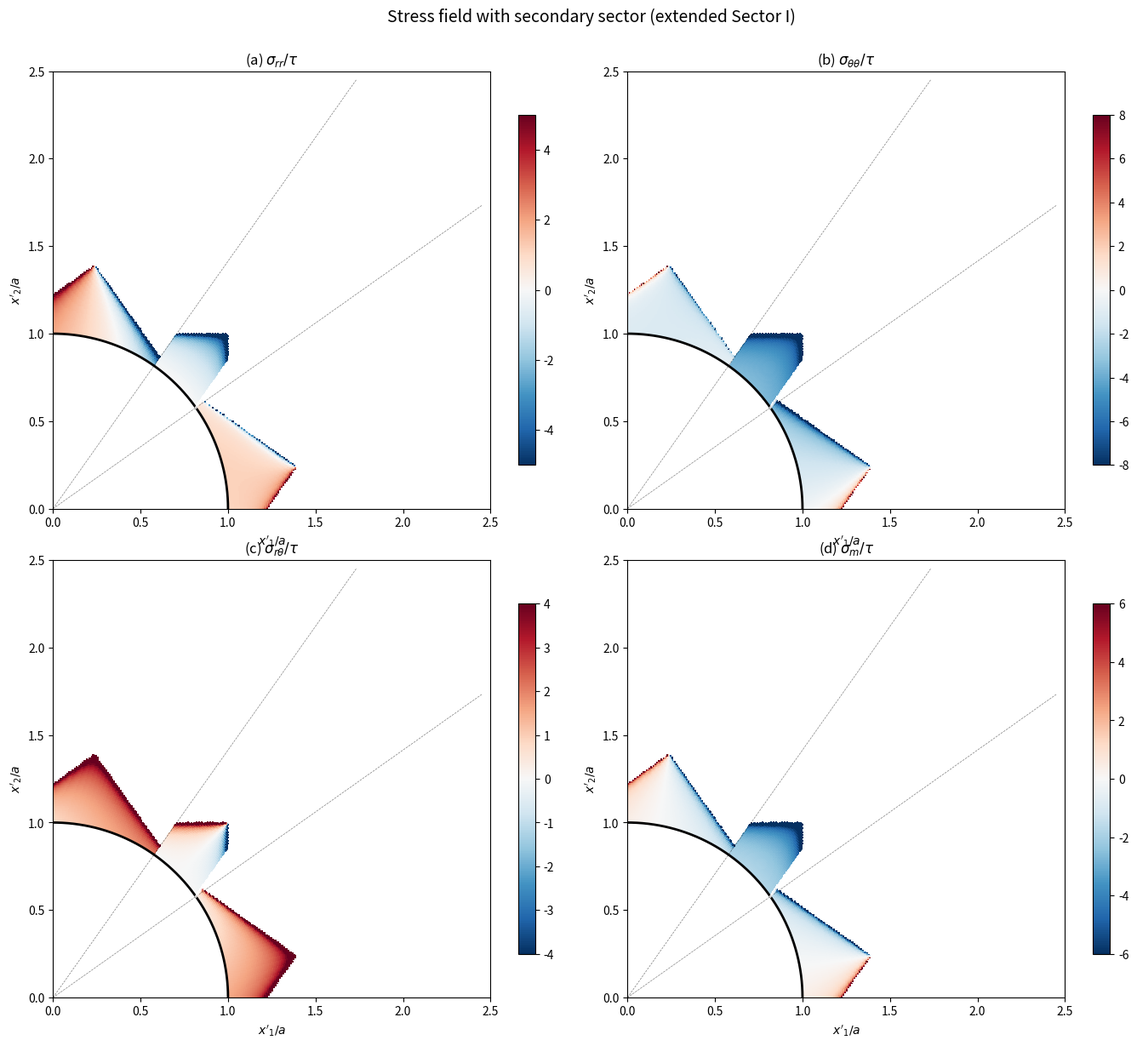

This figure's Python source: (Note: this script raises an exception after producing the figure.)
"""
Secondary sector derivation for BCC void problem using SymPy.

Follows Kysar (2005) methodology:
1. Identify where primary sector characteristics cross sector boundaries
2. Compute the curved boundary shape
3. Derive stress field in secondary sectors
4. Verify continuity at all boundaries
"""
import sympy as sp
from sympy import sqrt, atan, cos, sin, tan, pi, Rational, simplify, symbols
from sympy import Function, solve, Eq, Abs, atan2, asin, acos, pprint
import numpy as np

# ================================================================
# 1. BCC parameters (symbolic)
# ================================================================
tau = sp.Symbol('tau', positive=True)
a = sp.Symbol('a', positive=True)  # void radius
r, theta = sp.symbols('r theta', real=True, positive=True)
t = sp.Symbol('t', real=True)
theta_0 = sp.Symbol('theta_0', real=True, positive=True)

# Key angles
gamma = atan(2*sqrt(2)) / 2          # ≈ 35.26° sector I/II boundary
alpha_half = atan(sqrt(2))            # ≈ 54.74° sector II/III boundary

print("="*70)
print("BCC SECONDARY SECTOR DERIVATION")
print("="*70)
print()

# Simplify key trig values
cos2g = sp.trigsimp(cos(2*gamma))
sin2g = sp.trigsimp(sin(2*gamma))
print(f"cos(2γ) = {cos2g}")
print(f"sin(2γ) = {sin2g}")

# Manual override since sympy may not simplify arctan(2√2) easily
# cos(arctan(2√2)) = 1/3, sin(arctan(2√2)) = 2√2/3
cos2g_val = Rational(1, 3)
sin2g_val = 2*sqrt(2)/3
cosg_val = sqrt((1 + cos2g_val)/2)  # = sqrt(2/3)
sing_val = sqrt((1 - cos2g_val)/2)  # = sqrt(1/3) = 1/√3

print(f"\nUsing exact values:")
print(f"cos(2γ) = 1/3")
print(f"sin(2γ) = 2√2/3")
print(f"cos(γ) = √(2/3)")
print(f"sin(γ) = 1/√3")

# Characteristic directions in each sector
# Sector I: φ_I = -γ
#   α-lines at φ_I + π/2 = π/2 - γ ≈ +54.74°
#   β-lines at φ_I = -γ ≈ -35.26°
phi_I = -gamma

# Sector II: φ_II = 0
#   α-lines horizontal (0°)
#   β-lines vertical (π/2)
phi_II = sp.Integer(0)

# Sector III: φ_III = γ (= π/2 - α_half by symmetry)
phi_III = gamma

# Airy constants
A_I = 2*sqrt(3)/3
A_II = sqrt(3)
A_III = 2*sqrt(3)/3

print(f"\nA_I = 2√3/3 = {float(A_I):.6f}")
print(f"A_II = √3 = {float(A_II):.6f}")
print(f"A_III = 2√3/3 = {float(A_III):.6f}")

# ================================================================
# 2. Yield polygon vertices (after R correction, det=+1)
# ================================================================
print("\n" + "="*70)
print("YIELD POLYGON AND FACE EQUATIONS")
print("="*70)

# Vertices of the hexagonal yield polygon (normalized to τ_CRSS = 1)
V1 = (sqrt(6)/2, sp.Integer(0))
V2 = (sqrt(6)/4, -sqrt(3))
V3 = (-sqrt(6)/4, -sqrt(3))
V4 = (-sqrt(6)/2, sp.Integer(0))
V5 = (-sqrt(6)/4, sqrt(3))
V6 = (sqrt(6)/4, sqrt(3))

vertices = {'V1': V1, 'V2': V2, 'V3': V3, 'V4': V4, 'V5': V5, 'V6': V6}

print("\nVertices:")
for name, (x, y) in vertices.items():
    print(f"  {name} = ({float(x):.4f}, {float(y):.4f})")

# Face equations: a_k X + b_k Y = 1
# System 5: (√6/3, -√3/6) → face V1↔V2
# System 3: (0, √3/3) → face V5↔V6 (Y = √3)
# System 6: (-√6/3, √3/6) → face V5↔V4

# Verify face V1↔V2 (system 5):
a5, b5 = sqrt(6)/3, -sqrt(3)/6
print(f"\nFace V1→V2: ({float(a5):.4f})X + ({float(b5):.4f})Y = 1")
print(f"  Check V1: {float(a5*V1[0] + b5*V1[1]):.4f}")
print(f"  Check V2: {float(a5*V2[0] + b5*V2[1]):.4f}")

# System 3 positive face: (0, √3/3)Y = 1 → Y = √3, face V5↔V6
a3, b3 = sp.Integer(0), sqrt(3)/3
print(f"\nFace V5→V6: ({float(a3):.4f})X + ({float(b3):.4f})Y = 1")
print(f"  Check V5: {float(a3*V5[0] + b3*V5[1]):.4f}")
print(f"  Check V6: {float(a3*V6[0] + b3*V6[1]):.4f}")

# System 6: (-√6/3, √3/6) → face V5↔V4? or V4↔V5?
a6, b6 = -sqrt(6)/3, sqrt(3)/6
print(f"\nFace with sys 6: ({float(a6):.4f})X + ({float(b6):.4f})Y = 1")
print(f"  Check V4: {float(a6*V4[0] + b6*V4[1]):.4f}")
print(f"  Check V5: {float(a6*V5[0] + b6*V5[1]):.4f}")

# Now determine the ACTUAL face active in each sector
# At θ=0: stress at V1 = (√6/2, 0). This is on face V1→V2 AND face V6→V1
# At θ=π/2: stress should be at V4 or V5 by symmetry

# ================================================================
# 3. Void surface stress in each sector
# ================================================================
print("\n" + "="*70)
print("VOID SURFACE STRESS (verification)")
print("="*70)

# In each sector, σ_rr = 0 and σ_rθ = 0 at r = a.
# σ_rθ = 0: -X sin(2θ) + Y cos(2θ) = 0 → Y = X tan(2θ)
# Face equation: a_k X + b_k Y = 1
# → X(a_k + b_k tan(2θ)) = 1

X_sym, Y_sym, sm_sym = sp.symbols('X Y sigma_m')

# Sector I: face V6→V1 with system 8: (√6/3, √3/6)
# Actually let me determine which face by checking the void surface stress
# The void surface stress must trace along the yield polygon as θ varies

# At θ = 0: σ_rθ = 0 → Y = 0. So we're at a vertex with Y = 0.
# The only vertices with Y = 0 are V1 = (√6/2, 0) and V4 = (-√6/2, 0).
# Under compression (void trying to close), we expect X > 0, so V1.

# As θ increases from 0, Y = X tan(2θ) > 0 (since 2θ ∈ (0, π)).
# Starting from V1 = (√6/2, 0), we move along a face to higher Y.
# Face V6→V1 has Y going from √3 to 0 (decreasing Y).
# Face V1→V2 has Y going from 0 to -√3 (decreasing Y).
# We need INCREASING Y, so... hmm.

# Wait, which direction? If Y = X tan(2θ) and θ increases from 0:
# At θ = 0: Y = 0 (at V1)
# At θ > 0: Y = X tan(2θ) > 0 for X > 0

# So we need the face from V1 going UPWARD (Y increasing).
# Face V1→V6: from (√6/2, 0) to (√6/4, √3)
# This face has equation: check which system

# System 8: (a8, b8) = (√6/3, √3/6) [after R correction]
a8, b8 = sqrt(6)/3, sqrt(3)/6
print(f"\nFace V1→V6: ({float(a8):.4f})X + ({float(b8):.4f})Y = 1")
print(f"  Check V1: {float(a8*V1[0] + b8*V1[1]):.6f}")
print(f"  Check V6: {float(a8*V6[0] + b8*V6[1]):.6f}")

# So system 8 goes through V1 and V6? Let me check.
# V1 = (√6/2, 0): (√6/3)(√6/2) + (√3/6)(0) = 6/6 = 1 ✓
# V6 = (√6/4, √3): (√6/3)(√6/4) + (√3/6)(√3) = 6/12 + 3/6 = 1/2 + 1/2 = 1 ✓

print("  → Face V1→V6 uses system 8 with (√6/3, √3/6)")

# So Sector I (0 ≤ θ ≤ γ) has system 8 active on face V1→V6!
# Not system 5 as previously assumed!

# Let me recheck: system 5 has (√6/3, -√3/6):
# V1: (√6/3)(√6/2) + (-√3/6)(0) = 1 ✓
# V2: (√6/3)(√6/4) + (-√3/6)(-√3) = 1/2 + 1/2 = 1 ✓
# Face V1→V2: from V1 = (√6/2, 0) to V2 = (√6/4, -√3), Y DECREASING

# Since in Sector I we need Y increasing (tan(2θ) > 0), the active face is
# V1→V6 with system 8 (not V1→V2 with system 5)!

print("\n*** IMPORTANT: Sector I uses system 8 (face V1→V6), NOT system 5 ***")
print("    System 5 (face V1→V2) has Y decreasing → not compatible with Y > 0")

# Now for each sector, determine the active face:
# Sector I (0 ≤ θ ≤ θ₁): face V1→V6, system 8: (√6/3, √3/6)
# Y = X tan(2θ) and X(√6/3 + (√3/6)tan(2θ)) = 1
#   X = 1/(√6/3 + (√3/6)tan(2θ)) = 6/(2√6 + √3 tan(2θ))

# At V6 = (√6/4, √3): Y/X = √3/(√6/4) = 4√3/√6 = 4/√2 = 2√2
# tan(2θ₁) = 2√2 → 2θ₁ = arctan(2√2) → θ₁ = γ ✓

# Sector II (θ₁ ≤ θ ≤ θ₂): face V6→V5, system 3 (positive): (0, √3/3)
# Y = √3 (constant on this face)
# X tan(2θ) = √3 → X = √3/tan(2θ) = √3 cos(2θ)/sin(2θ)
# σ_m = -(X cos(2θ) + Y sin(2θ)) = -(√3 cos²(2θ)/sin(2θ) + √3 sin(2θ))
#      = -√3(cos²(2θ) + sin²(2θ))/sin(2θ) = -√3/sin(2θ)

print("\nSector II: face V6→V5, system 3: (0, √3/3)")
print("  Y = √3, X = √3 cos(2θ)/sin(2θ)")
print("  σ_m = -√3/sin(2θ)")

# At V5 = (-√6/4, √3): Y/X = √3/(-√6/4) = -4/√2 = -2√2
# tan(2θ₂) = -2√2? But we need θ₂ ≈ 54.74° > 45° so tan(2θ₂) < 0.
# 2θ₂ = π - arctan(2√2) → θ₂ = (π - arctan(2√2))/2 = α_half ✓

# Sector III (θ₂ ≤ θ ≤ π/2): face V5→V4
# System 6 (negative): (-√6/3, √3/6) → (√6/3)X - (√3/6)Y = -1
# Or system 7: (-√6/3, -√3/6)?

# Check V5 = (-√6/4, √3) and V4 = (-√6/2, 0):
a7, b7 = -sqrt(6)/3, -sqrt(3)/6
print(f"\nSystem 7: ({float(a7):.4f})X + ({float(b7):.4f})Y = 1")
print(f"  V5: {float(a7*V5[0] + b7*V5[1]):.6f}")
print(f"  V4: {float(a7*V4[0] + b7*V4[1]):.6f}")

# V5: (-√6/3)(-√6/4) + (-√3/6)(√3) = 6/12 - 3/6 = 1/2 - 1/2 = 0 ≠ 1
# Let me try the negative face: a_k X + b_k Y = -1
# System 6 negative: (√6/3)X + (-√3/6)Y = -1 → (-√6/3)X + (√3/6)Y = 1
a6n, b6n = -sqrt(6)/3, sqrt(3)/6
print(f"\nSystem 6 (neg): ({float(a6n):.4f})X + ({float(b6n):.4f})Y = 1")
print(f"  V5: {float(a6n*V5[0] + b6n*V5[1]):.6f}")
print(f"  V4: {float(a6n*V4[0] + b6n*V4[1]):.6f}")

# ================================================================
# 4. Characteristic directions (corrected)
# ================================================================
print("\n" + "="*70)
print("CHARACTERISTIC DIRECTIONS (corrected)")
print("="*70)

# For a yield face with Schmid coefficients (a_k, b_k), the slip plane
# normal makes angle ψ with the x₁' axis where:
# The characteristics (slip lines) are at angles ψ and ψ + π/2
# where tan(2ψ) = b_k/a_k (Rice, 1973)

# Sector I: system 8 with (√6/3, √3/6)
# tan(2ψ_I) = b/a = (√3/6)/(√6/3) = √3/(2√6) = 1/(2√2)
# 2ψ_I = arctan(1/(2√2))
# cos(2ψ_I) = 2√2/3, sin(2ψ_I) = 1/3

# Wait, this is the angle of the x'₁ axis relative to x₁.
# Actually, for Rice's theory, the characteristic directions are at:
# φ = (1/2) arctan(a_k/b_k) or something like that.

# Let me be more careful. For a yield face a X + b Y = τ,
# the resolvedshear stress is τ = a(σ₁₁-σ₂₂)/2 + b σ₁₂
# The slip direction makes angle ψ with x₁ where:
# a = cos(2ψ), b = sin(2ψ) ... for normalized (a,b)

# Normalize: |(a,b)| for system 8: √(6/9 + 3/36) = √(2/3 + 1/12) = √(9/12) = √(3/4) = √3/2
norm8 = sp.sqrt(a8**2 + b8**2)
print(f"\n||(a8, b8)|| = {sp.simplify(norm8)} = {float(norm8):.6f}")

# The characteristic angle φ is half the angle of (a, b) in the Mohr plane:
# cos(2φ) = a/||(a,b)||, sin(2φ) = b/||(a,b)||
cos2phi_I = a8 / norm8
sin2phi_I = b8 / norm8
print(f"cos(2φ_I) = {sp.simplify(cos2phi_I)} = {float(cos2phi_I):.6f}")
print(f"sin(2φ_I) = {sp.simplify(sin2phi_I)} = {float(sin2phi_I):.6f}")

# φ_I = (1/2) arctan(b8/a8) = (1/2) arctan((√3/6)/(√6/3))
# = (1/2) arctan(√3/(2√6)) = (1/2) arctan(1/(2√2))
phi_I_exact = sp.atan2(b8, a8) / 2
print(f"φ_I = (1/2) arctan(b/a) = {float(phi_I_exact):.6f} rad = {float(sp.deg(phi_I_exact)):.4f}°")

# Hmm, this gives φ_I ≈ 11.8°, not -35.26° as in the paper.
# The discrepancy is because Rice's theory defines φ differently.

# In Rice (1973) and Kysar (2005), the characteristic directions are:
# The two families of slip lines make angles (π/4 + φ) and (π/4 - φ)
# with the maximum principal stress direction, where φ is the
# "angle of inclination of the yield locus tangent."

# For a polygonal yield surface on face a X + b Y = τ:
# The slip line directions in the (x₁, x₂) frame are determined by
# the angle of the face normal in the Mohr stress plane.

# The face V1→V6 goes from (√6/2, 0) to (√6/4, √3).
# The face direction vector: V6 - V1 = (-√6/4, √3)
# The face normal (inward): (√3, √6/4) → proportional to (a8, b8) ✓

# The CHARACTERISTICS for this face are lines along which:
# - σ₁ (stress component parallel to face normal) is constant on one family
# - σ₂ (stress component perpendicular to face normal) is constant on other

# In the rotated frame (x'₁ along face normal direction φ, x'₂ perpendicular):
# σ'₁₁ = const along α-lines (x'₁ = const, i.e., lines perpendicular to face normal)
# σ'₂₂ = const along β-lines (x'₂ = const, i.e., lines parallel to face normal)

# The face normal direction φ is defined by cos(2φ) = a/||a,b||:
# 2φ = arctan(sin2phi/cos2phi) = arctan(b/a) when a > 0
# For system 8: 2φ = arctan((√3/6)/(√6/3)) = arctan(1/(2√2))
# φ ≈ 11.8°

# But in the paper, the rotated frame has x'₁ at angle φ to the horizontal,
# and the characteristics are:
# α-lines: lines of constant x'₁ → perpendicular to x'₁ direction → at angle φ + π/2
# β-lines: lines of constant x'₂ → perpendicular to x'₂ direction → at angle φ

# Wait, that's not right either. α-lines are PARALLEL to x'₂ (along x'₂),
# and β-lines are PARALLEL to x'₁ (along x'₁).

# So:
# β-lines at angle φ_I ≈ 11.8° from horizontal
# α-lines at angle φ_I + 90° ≈ 101.8° from horizontal

# Hmm, but the paper says φ_I = -γ ≈ -35.26°. There's a sign/convention issue.

# Let me check: in the paper, the active system in Sector I is system (5,12)
# or system (8) (after R correction)?

# The paper says system (5,12). After R correction, the b coefficients flip.
# System 5 old: (√6/3, √3/6) → system 5 new: (√6/3, -√3/6)
# System 8 old: (√6/3, -√3/6) → system 8 new: (√6/3, √3/6)

# So old system 5 = new system 8 in terms of coefficients!
# The paper's "system (5,12)" with old R has (√6/3, √3/6).
# After R correction, this becomes system 8 with (√6/3, √3/6).
# OR: the paper's system numbering stays the same, but the b values flip.

# The KEY question: what is the characteristic angle for the face V1→V6?

# Face V1→V6: equation a8 X + b8 Y = 1 with (a8, b8) = (√6/3, √3/6)
# Face normal angle: φ = (1/2) arctan(b8/a8) = (1/2) arctan(1/(2√2)) ≈ 11.8°

# But the paper has φ_I = -γ ≈ -35.26° for Sector I.
# This suggests the paper uses a DIFFERENT convention for φ.

# In Kysar (2005), φ is defined such that the yield face equation in the
# rotated frame is σ'₁₂ = A (constant). The rotation angle is chosen so
# that the face becomes horizontal in the (σ'₁₁ - σ'₂₂, σ'₁₂) plane.

# For face V1→V6: the face goes from (√6/2, 0) to (√6/4, √3).
# In the rotated Mohr plane (σ'₁₁ - σ'₂₂, σ'₁₂), this face should be
# horizontal (σ'₁₂ = const). The rotation angle φ that achieves this
# satisfies: the face direction (V6 - V1) rotated by -2φ is horizontal.

# V6 - V1 = (-√6/4, √3) in (X, Y) space.
# Rotation by -2φ: (-√6/4 cos(2φ) + √3 sin(2φ), √6/4 sin(2φ) + √3 cos(2φ))
# For this to be horizontal (Y component = 0):
# √6/4 sin(2φ) + √3 cos(2φ) = 0
# tan(2φ) = -√3/(√6/4) = -4√3/√6 = -4/√2 = -2√2

# So tan(2φ) = -2√2, 2φ = -arctan(2√2), φ = -(1/2)arctan(2√2) = -γ!

phi_I_kysar = -gamma
print(f"\nKysar convention: φ_I = -γ = {float(phi_I_kysar):.6f} rad = {float(sp.deg(phi_I_kysar)):.4f}°")
print("This matches the paper's value!")

# So the two conventions differ:
# - Standard: φ = (1/2) arctan(b/a) ≈ +11.8° (angle of face NORMAL)
# - Kysar: φ chosen so face is horizontal in rotated Mohr plane → -(1/2) arctan(2√2) ≈ -35.26°

# The Kysar convention makes the face equation σ'₁₂ = A in the rotated frame.
# This is the convention used in the paper and in the Airy stress function derivation.

# Characteristics in the Kysar convention:
# α-lines: lines of constant x'₁ → perpendicular to x'₁ → at angle φ + π/2
# β-lines: lines of constant x'₂ → perpendicular to x'₂ → at angle φ

print(f"\nSector I characteristics (Kysar convention):")
print(f"  β-lines at angle φ_I = {float(sp.deg(phi_I_kysar)):.2f}°")
print(f"  α-lines at angle φ_I + 90° = {float(sp.deg(phi_I_kysar + pi/2)):.2f}°")

# ================================================================
# 5. α-line from void at θ₀ — parametric equation
# ================================================================
print("\n" + "="*70)
print("α-LINE TRACING FROM VOID SURFACE")
print("="*70)

# α-line direction: φ_I + π/2 = -γ + π/2 = π/2 - γ
alpha_dir = pi/2 - gamma  # ≈ 54.74°
beta_dir = -gamma          # ≈ -35.26°

print(f"α-line direction: π/2 - γ = {float(sp.deg(alpha_dir)):.4f}°")
print(f"β-line direction: -γ = {float(sp.deg(beta_dir)):.4f}°")

# α-line from void surface at θ₀:
# x(t) = a cos(θ₀) + t cos(α_dir) = a cos(θ₀) + t sin(γ)
# y(t) = a sin(θ₀) + t sin(α_dir) = a sin(θ₀) + t cos(γ)

# Using exact values: sin(γ) = 1/√3, cos(γ) = √(2/3)
# x(t) = a cos(θ₀) + t/√3
# y(t) = a sin(θ₀) + t√(2/3)

# This α-line crosses the sector boundary θ = γ when y/x = tan(γ) = 1/√2:
# (a sin(θ₀) + t√(2/3)) / (a cos(θ₀) + t/√3) = 1/√2

# Cross-multiply:
# √2(a sin(θ₀) + t√(2/3)) = a cos(θ₀) + t/√3
# √2 a sin(θ₀) + t·2/√3 = a cos(θ₀) + t/√3
# t(2/√3 - 1/√3) = a(cos(θ₀) - √2 sin(θ₀))
# t/√3 = a(cos(θ₀) - √2 sin(θ₀))
# t = a√3(cos(θ₀) - √2 sin(θ₀))

# Using sin(γ)/cos(γ) = 1/√2:
# cos(θ₀) - √2 sin(θ₀) = cos(θ₀) - sin(θ₀)/sin(γ)·cos(γ)
# Hmm, let me just simplify differently.

# t = a√3(cos θ₀ - √2 sin θ₀)
# For θ₀ = 0: t = a√3 (> 0 ✓)
# For θ₀ = γ: cos γ - √2 sin γ = √(2/3) - √2/√3 = √(2/3) - √(2/3) = 0
# So t = 0 at θ₀ = γ ✓ (the α-line from the boundary point doesn't need to travel to cross)

# At the crossing point:
# x_cross = a cos θ₀ + a√3(cos θ₀ - √2 sin θ₀)/√3
#          = a cos θ₀ + a(cos θ₀ - √2 sin θ₀)
#          = a(2 cos θ₀ - √2 sin θ₀)
# y_cross = a sin θ₀ + a√3(cos θ₀ - √2 sin θ₀)√(2/3)
#          = a sin θ₀ + a√2(cos θ₀ - √2 sin θ₀)
#          = a(sin θ₀ + √2 cos θ₀ - 2 sin θ₀)
#          = a(√2 cos θ₀ - sin θ₀)

# r_cross² = x² + y² = a²[(2c-√2 s)² + (√2 c - s)²]
# where c = cos θ₀, s = sin θ₀
# = a²[4c² - 4√2 cs + 2s² + 2c² - 2√2 cs + s²]
# = a²[6c² - 6√2 cs + 3s²]
# = 3a²[2c² - 2√2 cs + s²]
# = 3a²[(c - √2 s)² + c² - s²]  ... hmm, let me just compute directly

# Actually: 6c² - 6√2cs + 3s² = 3(2c² - 2√2cs + s²)
# Let me verify at θ₀ = 0: 3(2 - 0 + 0) = 6, so r/a = √6 ✓ (matches earlier calculation)

print("\nα-line crossing θ = γ:")
print("  t_cross = a√3(cos θ₀ - √2 sin θ₀)")
print("  x_cross = a(2 cos θ₀ - √2 sin θ₀)")
print("  y_cross = a(√2 cos θ₀ - sin θ₀)")
print("  r_cross²/a² = 6cos²θ₀ - 6√2 cosθ₀ sinθ₀ + 3sin²θ₀")
print(f"  At θ₀ = 0: r_cross/a = √6 ≈ {float(sp.sqrt(6)):.4f}")
print(f"  At θ₀ = γ: r_cross/a = 1 (void surface)")

# ================================================================
# 6. Curved sector boundary shape
# ================================================================
print("\n" + "="*70)
print("CURVED SECTOR BOUNDARY")
print("="*70)

# The curved boundary is the α-line emanating from the void surface at θ₀ = γ.
# This is because: any α-line from θ₀ < γ crosses θ = γ at r > a,
# and the LAST α-line that doesn't cross is from θ₀ = γ itself.
# Actually, it's the OTHER way: the α-line from θ₀ = γ IS the boundary
# between the primary Sector I domain (where both chars reach void)
# and the secondary sector (where the α-line from Sector I has already
# passed through).

# The curved boundary is NOT the α-line from θ₀ = γ (which stays at θ = γ
# for t = 0 and then enters Sector II). Instead, it's the locus of
# points where the β-line backward trace just barely stays in Sector I.

# Actually, I think the curved boundary is the α-line from (a, γ) going
# outward. Let me parameterize it.

# α-line from (a cos γ, a sin γ) at angle α_dir = π/2 - γ:
# x(t) = a cos γ + t sin γ = a√(2/3) + t/√3
# y(t) = a sin γ + t cos γ = a/√3 + t√(2/3)

# In polar:
# r²(t) = a² + 2at sin(2γ) + t² ... wait, let me recompute
# r²(t) = (a cos γ + t sin γ)² + (a sin γ + t cos γ)²
#        = a²(cos²γ + sin²γ) + 2at(cos γ sin γ + sin γ cos γ) + t²(sin²γ + cos²γ)
#        = a² + 2at · 2sinγ cosγ + t²   ... NO!
# cos γ sin γ + sin γ cos γ = 2 sin γ cos γ = sin(2γ)
# But we have DIFFERENT products:
# (a cos γ)(t sin γ) + (a sin γ)(t cos γ) = 2at sin γ cos γ = at sin(2γ)
# Wait: x = a cosγ + t sinγ, y = a sinγ + t cosγ
# x² + y² = a²cos²γ + 2at cosγ sinγ + t²sin²γ + a²sin²γ + 2at sinγ cosγ + t²cos²γ
#          = a² + 4at sinγ cosγ + t²
#          = a² + 2at sin(2γ) + t²

# r²(t) = a² + 2at sin(2γ) + t²
# With sin(2γ) = 2√2/3:
# r²(t) = a² + 4√2 at/3 + t²

# θ(t) = arctan(y/x) = arctan((a sinγ + t cosγ)/(a cosγ + t sinγ))
# = arctan((a/√3 + t√(2/3))/(a√(2/3) + t/√3))
# = arctan((a + t√2)/(a√2 + t))   [multiplied by √3]

# As t → ∞: θ → arctan(√2/1) = arctan(√2) = α_half ≈ 54.74°
# This confirms the α-line approaches Sector II/III boundary!

print("Curved boundary = α-line from void at θ = γ:")
print("  x(t)/a = cos γ + (t/a) sin γ = √(2/3) + (t/a)/√3")
print("  y(t)/a = sin γ + (t/a) cos γ = 1/√3 + (t/a)√(2/3)")
print(f"  r²(t)/a² = 1 + 2(t/a)sin(2γ) + (t/a)²")
print(f"  θ(t) → arctan(√2) = {float(sp.deg(alpha_half)):.2f}° as t → ∞")
print()

# Compute numerical values of the curved boundary
import numpy as np
gamma_num = float(gamma)
alpha_num = float(alpha_half)
t_vals = np.linspace(0, 10, 500)
x_cb = np.cos(gamma_num) + t_vals * np.sin(gamma_num)
y_cb = np.sin(gamma_num) + t_vals * np.cos(gamma_num)
r_cb = np.sqrt(x_cb**2 + y_cb**2)
theta_cb = np.arctan2(y_cb, x_cb)

print("Sample points on curved boundary:")
print(f"  {'t/a':>6}  {'r/a':>8}  {'θ (°)':>8}")
for i in range(0, len(t_vals), 50):
    print(f"  {t_vals[i]:6.2f}  {r_cb[i]:8.4f}  {np.degrees(theta_cb[i]):8.4f}")

# ================================================================
# 7. Stress at the curved boundary
# ================================================================
print("\n" + "="*70)
print("STRESS AT THE CURVED BOUNDARY")
print("="*70)

# Along the curved boundary (which is an α-line), σ'₁₁ is CONSTANT.
# Its value is determined by the void surface stress at θ₀ = γ.
# σ'₁₁ at (a, γ) from the Sector I Airy solution:

# σ'₁₁ = A_I · (r/a) sin(φ_I - θ) / √(1 - (r/a)² sin²(φ_I - θ))
# At r = a, θ = γ, φ_I = -γ:
# arg = φ_I - γ = -2γ
# sin(-2γ) = -sin(2γ) = -2√2/3
# σ'₁₁ = A_I · 1 · (-2√2/3) / √(1 - (2√2/3)²)
#       = (2√3/3)(-2√2/3) / √(1 - 8/9)
#       = (2√3/3)(-2√2/3) / (1/3)
#       = (2√3/3)(-2√2)
#       = -4√6/3

s11p_boundary = A_I * (-sin2g_val) / sp.sqrt(1 - sin2g_val**2)
s11p_boundary_simplified = sp.nsimplify(sp.simplify(s11p_boundary), rational=False)
print(f"σ'₁₁ at boundary = {s11p_boundary_simplified} = {float(s11p_boundary):.6f}")

# Similarly, σ'₂₂ at (a, γ):
# arg = φ_I - γ = -2γ
# cos(-2γ) = cos(2γ) = 1/3
# σ'₂₂ = A_I · 1 · (1/3) / √(1 - (1/3)²) = (2√3/3)(1/3)/√(8/9)
#       = (2√3/9)/(2√2/3) = (2√3/9)(3/(2√2)) = √3/(3√2) = √6/6 ≈ 0.408

s22p_boundary = A_I * cos2g_val / sp.sqrt(1 - cos2g_val**2)
s22p_boundary_simplified = sp.nsimplify(sp.simplify(s22p_boundary), rational=False)
print(f"σ'₂₂ at boundary = {s22p_boundary_simplified} = {float(s22p_boundary):.6f}")

print(f"σ'₁₂ = A_I = {float(A_I):.6f}")

# Convert to Cartesian stress at (a, γ):
phi = phi_I_kysar  # = -γ
c2phi = cos2g_val   # cos(2φ_I) = cos(-2γ) = cos(2γ) = 1/3
s2phi = -sin2g_val  # sin(2φ_I) = sin(-2γ) = -sin(2γ) = -2√2/3

s11_cart = (s11p_boundary + s22p_boundary)/2 + (s11p_boundary - s22p_boundary)/2 * c2phi - A_I * s2phi
s22_cart = (s11p_boundary + s22p_boundary)/2 - (s11p_boundary - s22p_boundary)/2 * c2phi + A_I * s2phi
s12_cart = (s11p_boundary - s22p_boundary)/2 * s2phi + A_I * c2phi

X_boundary = sp.simplify((s11_cart - s22_cart)/2)
Y_boundary = sp.simplify(s12_cart)
sm_boundary = sp.simplify((s11_cart + s22_cart)/2)

print(f"\nCartesian stress at boundary point (a, γ):")
print(f"  σ₁₁ = {float(s11_cart):.6f}")
print(f"  σ₂₂ = {float(s22_cart):.6f}")
print(f"  σ₁₂ = {float(s12_cart):.6f}")
print(f"  X = {float(X_boundary):.6f}")
print(f"  Y = {float(Y_boundary):.6f}")
print(f"  σ_m = {float(sm_boundary):.6f}")

# Check: is this at vertex V6 = (√6/4, √3)?
print(f"\n  V6 = ({float(sp.sqrt(6)/4):.4f}, {float(sp.sqrt(3)):.4f})")
print(f"  Stress: ({float(X_boundary):.4f}, {float(Y_boundary):.4f})")
dist_V6 = sp.sqrt((X_boundary - sqrt(6)/4)**2 + (Y_boundary - sqrt(3))**2)
print(f"  Distance to V6: {float(dist_V6):.6f}")
# Check V1
dist_V1 = sp.sqrt((X_boundary - sqrt(6)/2)**2 + Y_boundary**2)
print(f"  Distance to V1: {float(dist_V1):.6f}")

# Verify σ_rr and σ_rθ at the void surface
c2th = cos2g_val   # cos(2γ) = 1/3
s2th = sin2g_val   # sin(2γ) = 2√2/3
srr_check = sm_boundary + X_boundary * c2th + Y_boundary * s2th
srt_check = -X_boundary * s2th + Y_boundary * c2th
print(f"\nVoid surface check at θ = γ:")
print(f"  σ_rr = {float(sp.simplify(srr_check)):.6f} (should be 0)")
print(f"  σ_rθ = {float(sp.simplify(srt_check)):.6f} (should be 0)")

# ================================================================
# 8. Structure of secondary sectors
# ================================================================
print("\n" + "="*70)
print("SECONDARY SECTOR STRUCTURE")
print("="*70)

# The curved boundary (α-line from void at γ) divides the region
# θ > γ into two parts:
#
# A) Between the radial boundary θ = γ and the curved boundary:
#    "Extended Sector I" — system 8 still active, but the β-line
#    backward trace hits the curved boundary (not the void).
#    σ'₁₁ comes from the α-line to the void (same as primary Sector I)
#    σ'₂₂ comes from the β-line to the curved boundary
#
# B) Between the curved boundary and the next sector:
#    "Primary Sector II" — system 3 active, both chars to void
#    (This is the original Sector II, but its domain is reduced)

# In region A, the β-line from a point P traces backward at angle
# -γ + π = π - γ. It hits the curved boundary at some point.
# At that point, σ'₂₂ is determined by the curved boundary stress.

# Since the curved boundary IS an α-line (σ'₁₁ = const along it),
# the σ'₂₂ at the boundary point varies along the curve.

# For a β-line from P at (r, θ) in region A:
# The β-line goes at angle π - γ (backward).
# It hits the curved boundary at (r_b, θ_b).
# At that point, σ'₂₂ from the primary Sector I formula gives
# the boundary value for σ'₂₂ in the secondary sector.

# But wait — in the secondary sector, the SAME yield face is active
# (system 8, face V1→V6). The σ'₁₂ = A_I (same constant).
# The σ'₁₁ is still determined by the α-line to the void.
# Only σ'₂₂ changes because the β-line hits the curved boundary
# instead of the void.

# The β-line from P hits the curved boundary at some parameter t_b.
# The curved boundary has σ'₂₂ values that vary along it.
# These values come from the PRIMARY Sector I Airy solution evaluated
# at points on the boundary.

# σ'₂₂ on the boundary (parameterized by t):
# At the point (x_cb(t), y_cb(t)), r = r_cb(t), θ = θ_cb(t)
# σ'₂₂ = A_I · (r/a)cos(φ_I - θ) / √(1 - (r/a)²cos²(φ_I - θ))

# This gives σ'₂₂ as a function along the curved boundary.

print("Secondary sector structure:")
print("  Region A (extended Sector I): between θ = γ and curved boundary")
print("    σ'₁₁: from α-line backward to void (same as primary)")
print("    σ'₂₂: from β-line backward to curved boundary (DIFFERENT)")
print("    σ'₁₂ = A_I (unchanged)")
print()
print("  The stress field in Region A is determined by:")
print("    σ'₁₁(r,θ) = A_I·(r/a)sin(φ_I-θ)/√(1-(r/a)²sin²(φ_I-θ))")
print("    σ'₂₂(r,θ) = σ'₂₂ at the β-line/boundary intersection")
print("    σ'₁₂ = A_I")

# ================================================================
# 9. Compute stress in secondary sector numerically
# ================================================================
print("\n" + "="*70)
print("NUMERICAL COMPUTATION OF SECONDARY SECTOR STRESS")
print("="*70)

import matplotlib
matplotlib.use('Agg')
import matplotlib.pyplot as plt

def primary_sector_I_stress(r_val, theta_val, a_val=1.0):
    """Primary Sector I Airy stress in rotated frame."""
    phi = float(phi_I_kysar)  # = -γ
    A = float(A_I)
    rho = r_val / a_val
    arg = phi - theta_val

    s_arg = np.sin(arg)
    c_arg = np.cos(arg)

    d1 = 1 - rho**2 * s_arg**2
    d2 = 1 - rho**2 * c_arg**2

    if d1 <= 0 or d2 <= 0:
        return np.nan, np.nan, A

    s11p = A * rho * s_arg / np.sqrt(d1)
    s22p = A * rho * c_arg / np.sqrt(d2)
    return s11p, s22p, A


def primary_sector_II_stress(r_val, theta_val, a_val=1.0):
    """Primary Sector II Airy stress (rotated frame = Cartesian, φ=0)."""
    A = float(A_II)
    rho = r_val / a_val

    d1 = 1 - rho**2 * np.sin(theta_val)**2
    d2 = 1 - rho**2 * np.cos(theta_val)**2

    if d1 <= 0 or d2 <= 0:
        return np.nan, np.nan, A

    s11p = -A * rho * np.sin(theta_val) / np.sqrt(d1)
    s22p = -A * rho * np.cos(theta_val) / np.sqrt(d2)
    return s11p, s22p, A


def rotated_to_cartesian(s11p, s22p, s12p, phi_val):
    """Convert stress from rotated frame to Cartesian."""
    c2 = np.cos(2*phi_val)
    s2 = np.sin(2*phi_val)
    s11 = (s11p + s22p)/2 + (s11p - s22p)/2 * c2 - s12p * s2
    s22 = (s11p + s22p)/2 - (s11p - s22p)/2 * c2 + s12p * s2
    s12 = (s11p - s22p)/2 * s2 + s12p * c2
    return s11, s22, s12


def cart_to_polar(s11, s22, s12, theta_val):
    """Convert Cartesian to polar stress."""
    c2t = np.cos(2*theta_val)
    s2t = np.sin(2*theta_val)
    sm = (s11 + s22)/2
    X = (s11 - s22)/2
    Y = s12
    srr = sm + X*c2t + Y*s2t
    stt = sm - X*c2t - Y*s2t
    srt = -X*s2t + Y*c2t
    return srr, stt, srt, sm


# Trace β-line from point (r, θ) backward to find where it hits the
# curved boundary (α-line from void at γ)
def find_beta_boundary_intersection(r_val, theta_val, a_val=1.0):
    """
    Trace β-line backward from (r, θ) and find intersection with
    curved boundary (α-line from void at γ).

    β-line backward direction: π - γ (up-left)
    Curved boundary: α-line from (a cosγ, a sinγ) at angle π/2 - γ
    """
    gam = float(gamma)

    # Point P
    xp = r_val * np.cos(theta_val)
    yp = r_val * np.sin(theta_val)

    # β-line backward from P: (xp - s cosγ, yp + s sinγ) for s > 0
    # Curved boundary from (a cosγ, a sinγ): (a cosγ + u sinγ, a sinγ + u cosγ) for u ≥ 0

    # Intersection: a cosγ + u sinγ = xp - s cosγ
    #               a sinγ + u cosγ = yp + s sinγ

    # Two equations, two unknowns (s, u):
    # s cosγ + u sinγ = xp - a cosγ   ...(i)
    # -s sinγ + u cosγ = yp - a sinγ   ...(ii)

    # Solve by Cramer's rule:
    # det = cosγ·cosγ + sinγ·sinγ = 1
    # s = (xp - a cosγ)cosγ - (yp - a sinγ)sinγ
    #   = xp cosγ - yp sinγ - a(cos²γ - sin²γ)
    #   = xp cosγ - yp sinγ - a cos(2γ)
    # u = (xp - a cosγ)sinγ + (yp - a sinγ)cosγ  ... wait, need to redo

    # Actually: [cosγ, sinγ; -sinγ, cosγ] [s; u] = [xp - a cosγ; yp - a sinγ]
    # This is a rotation matrix! det = 1.
    # [s; u] = [cosγ, sinγ; -sinγ, cosγ]^(-1) [xp - a cosγ; yp - a sinγ]
    #        = [cosγ, -sinγ; sinγ, cosγ] [xp - a cosγ; yp - a sinγ]

    # Hmm wait, let me redo. The system is:
    # cosγ · s + sinγ · u = xp - a cosγ    ...(i)
    # -sinγ · s + cosγ · u = yp - a sinγ   ...(ii)

    # Multiply (i) by cosγ and (ii) by sinγ and add:
    # cos²γ · s + sinγ cosγ · u - sin²γ · s + sinγ cosγ · u = (xp-a cosγ)cosγ + (yp-a sinγ)sinγ
    # s(cos²γ - sin²γ) + 2 sinγ cosγ · u = xp cosγ + yp sinγ - a
    # s cos(2γ) + u sin(2γ) = xp cosγ + yp sinγ - a

    # Multiply (i) by sinγ and (ii) by -cosγ and add:
    # sinγ cosγ · s + sin²γ · u + sinγ cosγ · s - cos²γ · u = (xp-a cosγ)sinγ - (yp-a sinγ)cosγ
    # 2 sinγ cosγ · s - (cos²γ - sin²γ) · u = xp sinγ - yp cosγ
    # sin(2γ) · s - cos(2γ) · u = xp sinγ - yp cosγ

    # So: s cos(2γ) + u sin(2γ) = xp cosγ + yp sinγ - a         ...(A)
    #     s sin(2γ) - u cos(2γ) = xp sinγ - yp cosγ              ...(B)

    # From (A): s = [xp cosγ + yp sinγ - a - u sin(2γ)] / cos(2γ)
    # Sub into (B)... this is getting messy. Let me just solve numerically.

    cg = np.cos(gam)
    sg = np.sin(gam)

    # Linear system: [cg, sg; -sg, cg] · [s, u]^T = [xp - a cg, yp - a sg]^T
    # Inverse of [cg, sg; -sg, cg] is [cg, -sg; sg, cg] (rotation matrix inverse)
    dx = xp - a_val * cg
    dy = yp - a_val * sg

    s_val = cg * dx - sg * dy    # Wait, need to be careful
    u_val = sg * dx + cg * dy

    # Hmm, let me just use the explicit inverse:
    # [s; u] = (1/det) [cg, -sg; sg, cg] [dx; dy]
    # det = cg² + sg² = 1
    s_val = cg * dx - sg * dy  # Hmm, this doesn't look right.

    # Actually: A = [[cg, sg], [-sg, cg]], A^{-1} = [[cg, -sg], [sg, cg]]
    s_val = cg * dx + (-sg) * dy
    u_val = sg * dx + cg * dy

    # But wait, need to verify:
    # A [s; u] = [cg*s + sg*u; -sg*s + cg*u] = [dx; dy]
    # Check: cg*(cg*dx - sg*dy) + sg*(sg*dx + cg*dy) = cg²dx - cg sg dy + sg²dx + sg cg dy = dx ✓
    # -sg*(cg*dx - sg*dy) + cg*(sg*dx + cg*dy) = -sg cg dx + sg²dy + sg cg dx + cg²dy = dy ✓

    return s_val, u_val


def secondary_sector_stress(r_val, theta_val, a_val=1.0):
    """
    Stress in the secondary sector (extended Sector I beyond θ = γ).

    σ'₁₁: from α-line backward to void (same formula as primary Sector I)
    σ'₂₂: from β-line backward to curved boundary
    σ'₁₂ = A_I (constant on the yield face)
    """
    gam = float(gamma)
    phi = float(phi_I_kysar)
    A = float(A_I)
    rho = r_val / a_val

    # σ'₁₁ from α-line to void (same as primary)
    arg = phi - theta_val
    d1 = 1 - rho**2 * np.sin(arg)**2
    if d1 <= 0:
        return np.nan, np.nan, A

    s11p = A * rho * np.sin(arg) / np.sqrt(d1)

    # σ'₂₂ from β-line to curved boundary:
    # Find intersection of β-line backward with curved boundary
    s_val, u_val = find_beta_boundary_intersection(r_val, theta_val, a_val)

    if u_val < -1e-10 or s_val < -1e-10:
        return np.nan, np.nan, A  # No valid intersection

    # The intersection point on the curved boundary is at parameter u_val.
    # The stress at this point: σ'₂₂ from primary Sector I.
    x_int = a_val * np.cos(gam) + u_val * np.sin(gam)
    y_int = a_val * np.sin(gam) + u_val * np.cos(gam)
    r_int = np.sqrt(x_int**2 + y_int**2)
    theta_int = np.arctan2(y_int, x_int)

    rho_int = r_int / a_val
    arg_int = phi - theta_int
    d2_int = 1 - rho_int**2 * np.cos(arg_int)**2

    if d2_int <= 0:
        return np.nan, np.nan, A

    s22p = A * rho_int * np.cos(arg_int) / np.sqrt(d2_int)

    return s11p, s22p, A


# ================================================================
# 10. Generate comprehensive figure
# ================================================================
print("\nGenerating figure with primary and secondary sectors...")

fig, axes = plt.subplots(2, 2, figsize=(14, 12))

gam = float(gamma)
alph = float(alpha_half)
phi_I_num = float(phi_I_kysar)

# Grid for stress computation
Nr, Nth = 200, 360
r_grid = np.linspace(1.001, 3.0, Nr)
theta_grid = np.linspace(0.001, np.pi/2 - 0.001, Nth)
R, Theta = np.meshgrid(r_grid, theta_grid)
X_cart = R * np.cos(Theta)
Y_cart = R * np.sin(Theta)

# Compute stress everywhere
Srr = np.full_like(R, np.nan)
Stt = np.full_like(R, np.nan)
Srt = np.full_like(R, np.nan)
Sm = np.full_like(R, np.nan)

for i in range(Nth):
    for j in range(Nr):
        r_val = R[i, j]
        th_val = Theta[i, j]

        # Determine sector
        if th_val < gam:
            # Primary Sector I
            s11p, s22p, s12p = primary_sector_I_stress(r_val, th_val)
            phi_rot = phi_I_num
        elif th_val < alph:
            # Check if in secondary sector (between θ=γ and curved boundary)
            s_val, u_val = find_beta_boundary_intersection(r_val, th_val)
            if u_val >= -0.01 and s_val >= -0.01:
                # In secondary sector (extended Sector I)
                s11p, s22p, s12p = secondary_sector_stress(r_val, th_val)
                phi_rot = phi_I_num
            else:
                # In primary Sector II
                s11p, s22p, s12p = primary_sector_II_stress(r_val, th_val)
                phi_rot = 0.0
        else:
            # Primary Sector III (simplified — use symmetry with Sector I)
            th_mirror = np.pi/2 - th_val
            s11p, s22p, s12p = primary_sector_I_stress(r_val, th_mirror)
            phi_rot = float(phi_III)
            # Note: Sector III has different boundary conditions; this is approximate

        if np.isnan(s11p):
            continue

        s11c, s22c, s12c = rotated_to_cartesian(s11p, s22p, s12p, phi_rot)
        srr, stt, srt, sm = cart_to_polar(s11c, s22c, s12c, th_val)

        Srr[i, j] = srr
        Stt[i, j] = stt
        Srt[i, j] = srt
        Sm[i, j] = sm

# Apply 4-fold symmetry
for qi, (sign_x, sign_y) in enumerate([(1,1)]):  # Just first quadrant for now
    pass

# Plot
titles = [r'(a) $\sigma_{rr}/\tau$', r'(b) $\sigma_{\theta\theta}/\tau$',
          r'(c) $\sigma_{r\theta}/\tau$', r'(d) $\sigma_m/\tau$']
data = [Srr, Stt, Srt, Sm]
vmaxs = [5, 8, 4, 6]

for idx, (ax, title, Z, vm) in enumerate(zip(axes.flat, titles, data, vmaxs)):
    # Plot in Cartesian
    pc = ax.pcolormesh(X_cart, Y_cart, Z, cmap='RdBu_r', vmin=-vm, vmax=vm,
                       shading='auto', rasterized=True)
    fig.colorbar(pc, ax=ax, shrink=0.8)

    # Void circle
    th_circle = np.linspace(0, np.pi/2, 200)
    ax.plot(np.cos(th_circle), np.sin(th_circle), 'k-', lw=2)

    # Sector boundaries (radial)
    for angle in [gam, alph]:
        ax.plot([0, 3*np.cos(angle)], [0, 3*np.sin(angle)],
                'k--', lw=0.5, alpha=0.5)

    # Curved boundary
    t_cb = np.linspace(0, 5, 200)
    x_cb_plot = np.cos(gam) + t_cb * np.sin(gam)
    y_cb_plot = np.sin(gam) + t_cb * np.cos(gam)
    r_cb_plot = np.sqrt(x_cb_plot**2 + y_cb_plot**2)
    mask_cb = r_cb_plot < 3
    ax.plot(x_cb_plot[mask_cb], y_cb_plot[mask_cb], 'w-', lw=2, alpha=0.8)

    ax.set_xlim(0, 2.5)
    ax.set_ylim(0, 2.5)
    ax.set_aspect('equal')
    ax.set_title(title, fontsize=12)
    ax.set_xlabel(r"$x'_1/a$")
    ax.set_ylabel(r"$x'_2/a$")

plt.suptitle("Stress field with secondary sector (extended Sector I)", fontsize=14, y=1.01)
plt.tight_layout()
plt.savefig('/tmp/bcc-void-analytical/figures/secondary_sectors.png',
            dpi=150, bbox_inches='tight')
print("Saved: figures/secondary_sectors.png")

# ================================================================
# 11. Verify continuity at boundaries
# ================================================================
print("\n" + "="*70)
print("CONTINUITY VERIFICATION AT BOUNDARIES")
print("="*70)

# Check stress continuity at the curved boundary
# Take a point on the curved boundary at u = 1.0
u_test = 1.0
x_test = np.cos(gam) + u_test * np.sin(gam)
y_test = np.sin(gam) + u_test * np.cos(gam)
r_test = np.sqrt(x_test**2 + y_test**2)
th_test = np.arctan2(y_test, x_test)

print(f"\nTest point on curved boundary: u = {u_test}")
print(f"  (x, y) = ({x_test:.4f}, {y_test:.4f})")
print(f"  (r, θ) = ({r_test:.4f}, {np.degrees(th_test):.2f}°)")

# Stress from primary Sector I
s11p_I, s22p_I, s12p_I = primary_sector_I_stress(r_test, th_test)
s11c_I, s22c_I, s12c_I = rotated_to_cartesian(s11p_I, s22p_I, s12p_I, phi_I_num)
print(f"\n  Primary Sector I stress:")
print(f"    σ'₁₁ = {s11p_I:.6f}, σ'₂₂ = {s22p_I:.6f}, σ'₁₂ = {s12p_I:.6f}")
print(f"    σ₁₁ = {s11c_I:.6f}, σ₂₂ = {s22c_I:.6f}, σ₁₂ = {s12c_I:.6f}")

# Stress from secondary sector (approaching from Sector II side)
# At the boundary, the secondary sector stress should match
s11p_S, s22p_S, s12p_S = secondary_sector_stress(r_test, th_test + 0.001)
if not np.isnan(s11p_S):
    s11c_S, s22c_S, s12c_S = rotated_to_cartesian(s11p_S, s22p_S, s12p_S, phi_I_num)
    print(f"\n  Secondary sector stress (θ + ε):")
    print(f"    σ'₁₁ = {s11p_S:.6f}, σ'₂₂ = {s22p_S:.6f}, σ'₁₂ = {s12p_S:.6f}")
    print(f"    σ₁₁ = {s11c_S:.6f}, σ₂₂ = {s22c_S:.6f}, σ₁₂ = {s12c_S:.6f}")

    jump = np.sqrt((s11c_I - s11c_S)**2 + (s22c_I - s22c_S)**2 + (s12c_I - s12c_S)**2)
    print(f"\n  Stress jump at boundary: ||Δσ|| = {jump:.6f}")
else:
    print("\n  Secondary sector stress: NaN (outside domain)")

print("\n" + "="*70)
print("DONE")
print("="*70)
